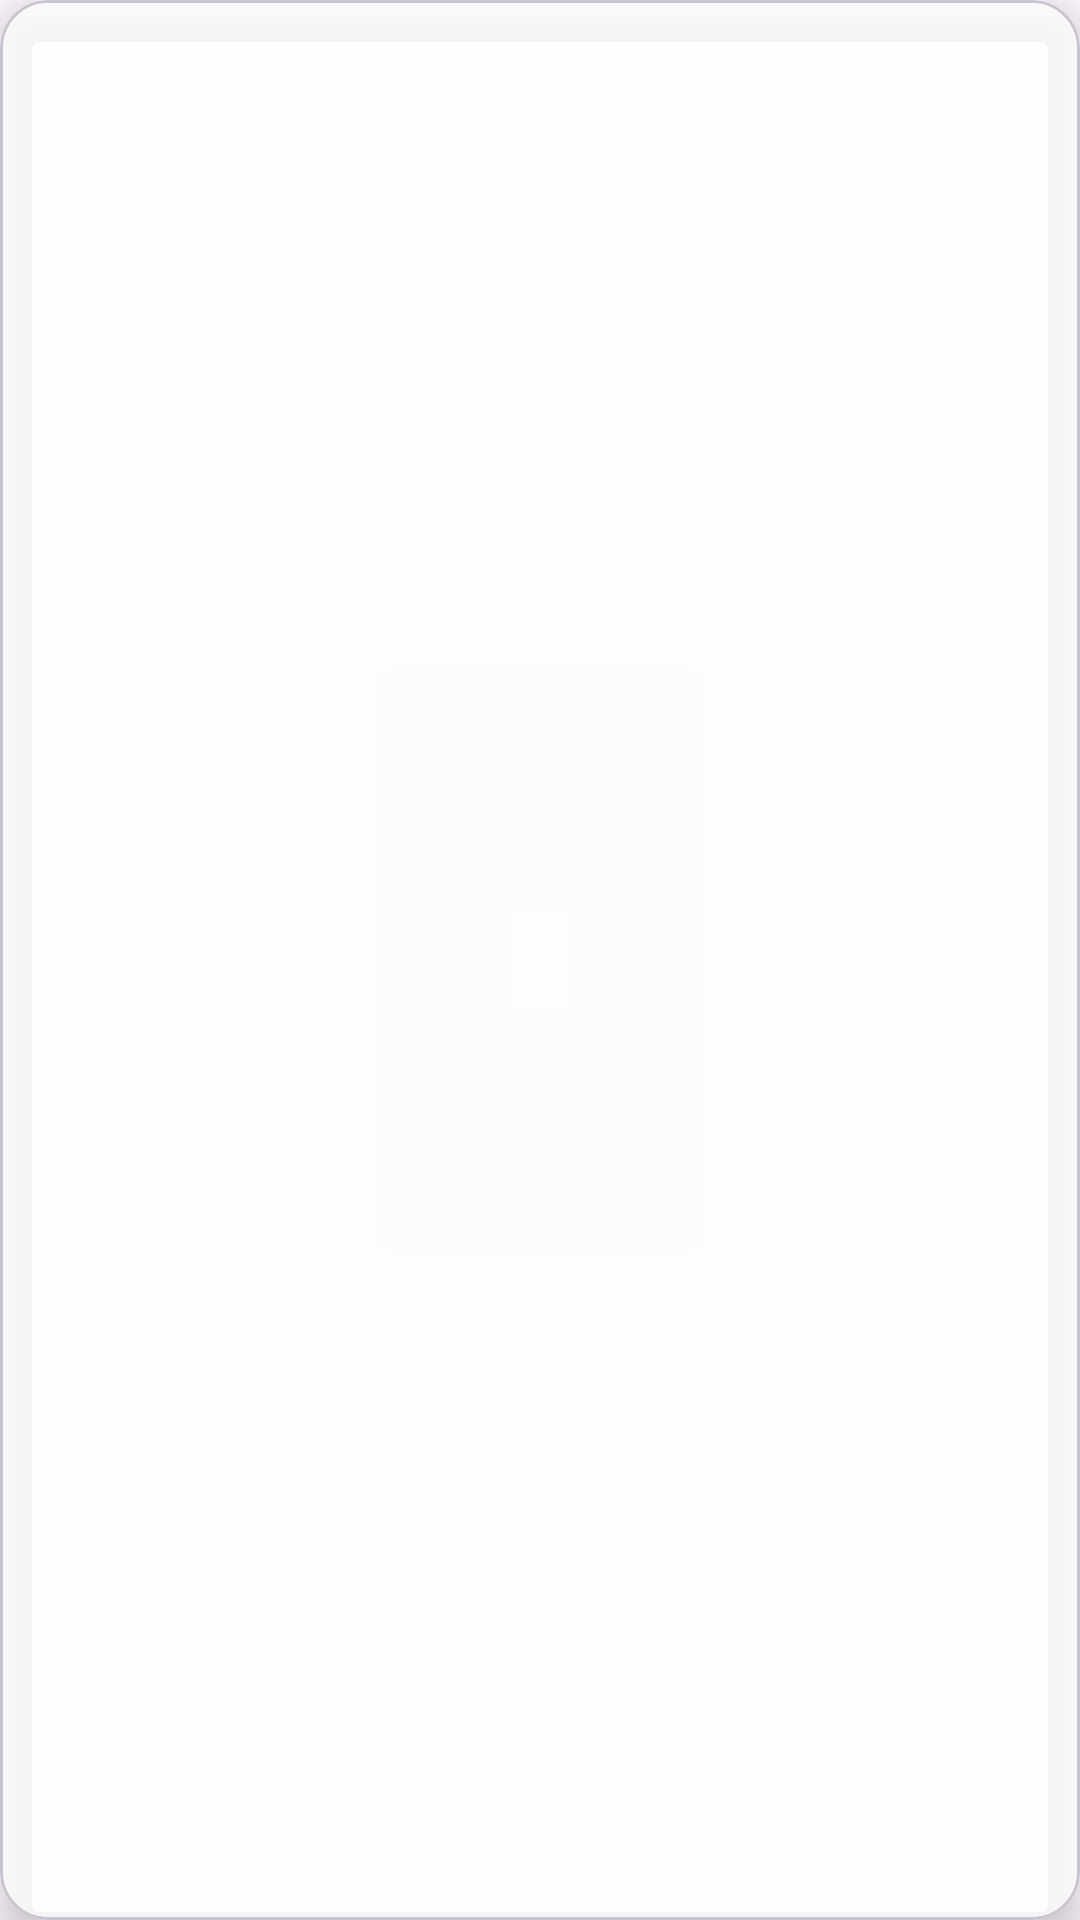

Android layout source for this screen:
<!-- AndroidManifest.xml: application theme Theme.SpyGame -->
<!-- res/layout/category_row.xml -->
<?xml version="1.0" encoding="utf-8"?>
<layout xmlns:app="http://schemas.android.com/apk/res-auto"
    xmlns:tools="http://schemas.android.com/tools"
    xmlns:android="http://schemas.android.com/apk/res/android">

    <data>
        <variable
            name="categoryViewModel"
            type="com.pourya.spy_game.viewmodel.CategoryViewModel" />
    </data>

    <com.google.android.material.card.MaterialCardView
        android:layout_margin="@dimen/standard_margin"
        android:layout_width="match_parent"
        android:layout_height="wrap_content"
        app:cardBackgroundColor="@color/secondary"
        app:cardCornerRadius="@dimen/standard_margin_2x"
        app:cardElevation="@dimen/standard_margin_x"
        app:layout_constraintEnd_toEndOf="parent"
        app:layout_constraintStart_toStartOf="parent">

        <androidx.constraintlayout.widget.ConstraintLayout
            android:layout_width="match_parent"
            android:layout_height="match_parent">

            <TextView
                android:id="@+id/txt_category_name"
                android:layout_width="match_parent"
                android:layout_height="wrap_content"
                android:padding="@dimen/standard_margin_x"
                tools:text="test category"
                android:gravity="center"
                android:layout_marginTop="@dimen/standard_margin_x"
                android:textColor="@color/main"
                android:textSize="@dimen/dimen_16"
                android:text="@{categoryViewModel.name}"
                android:layout_marginBottom="@dimen/standard_margin_2x"
                app:layout_constraintBottom_toTopOf="@id/img_category_icon"
                app:layout_constraintEnd_toEndOf="parent"
                app:layout_constraintStart_toStartOf="parent"
                app:layout_constraintTop_toTopOf="parent"/>

            <ImageView
                android:id="@+id/img_category_icon"
                android:layout_width="30dp"
                android:layout_height="30dp"
                android:src="@drawable/ic_baseline_group"
                android:layout_marginTop="@dimen/standard_margin_2x"
                android:layout_marginStart="@dimen/standard_margin_x"
                android:layout_marginBottom="@dimen/standard_margin_2x"
                app:layout_constraintBottom_toBottomOf="parent"
                app:layout_constraintStart_toStartOf="parent"/>

            <com.google.android.material.checkbox.MaterialCheckBox
                android:id="@+id/checkbox_category"
                android:layout_width="35dp"
                android:layout_height="35dp"
                android:checked="true"
                style="@style/Widget.App.CheckBox"
                android:textColor="@color/white"
                android:visibility="invisible"
                android:layout_marginBottom="@dimen/standard_margin_2x"
                android:layout_marginEnd="@dimen/standard_margin_x"
                app:layout_constraintTop_toTopOf="@id/img_category_icon"
                app:layout_constraintBottom_toBottomOf="parent"
                app:layout_constraintEnd_toEndOf="parent"/>

        </androidx.constraintlayout.widget.ConstraintLayout>

    </com.google.android.material.card.MaterialCardView>

</layout>
<!-- resources referenced by this layout -->
<resources>
  <color name="main">#2a2a2a</color>
  <color name="secondary">#CCFFFFFF</color>
  <color name="white">#fff</color>
  <dimen name="dimen_16">16sp</dimen>
  <dimen name="standard_margin">4dp</dimen>
  <dimen name="standard_margin_2x">16dp</dimen>
  <dimen name="standard_margin_x">8dp</dimen>
  <style name="Widget.App.CheckBox" parent="Widget.MaterialComponents.CompoundButton.CheckBox">
          <item name="buttonTint">@color/main</item>
      </style>
  <style name="Theme.SpyGame" parent="Base.Theme.SpyGame" />
  <style name="Base.Theme.SpyGame" parent="Theme.Material3.DayNight.NoActionBar">
          
          
      </style>
</resources>
